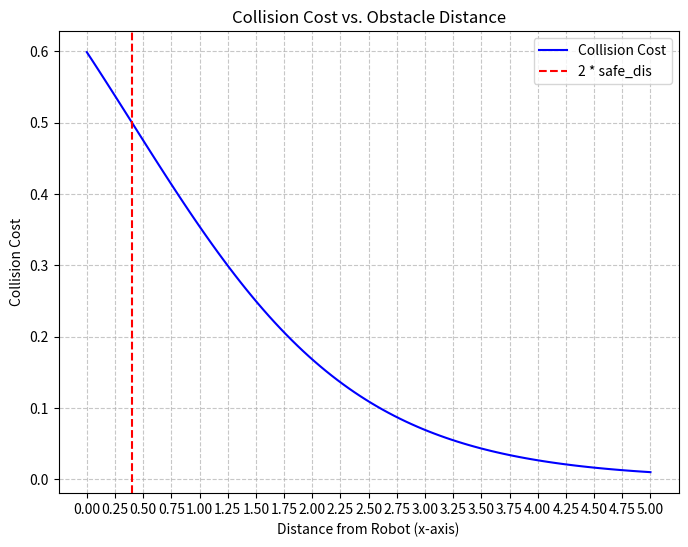

Generate this figure with matplotlib:
# Import libraries
import numpy as np
import matplotlib.pyplot as plt


# Define the CollisionCost function
def CollisionCost(p_robot, p_obs, safe_dis, Qc, kappa):
    d = np.linalg.norm(p_robot - p_obs)
    cost = Qc / (1 + np.exp(kappa * (d - 2 * safe_dis)))
    return cost


# Define parameters
p_robot = np.array([0, 0])
safe_dis = 0.2
Qc = 1.0
kappa = 1.0

# Generate obstacle positions along x-axis
x_obs = np.linspace(0, 5.0, 100)
p_obs_list = np.array([x_obs, np.zeros_like(x_obs)]).T

# Compute collision costs
collision_costs = [
    CollisionCost(p_robot, p_obs, safe_dis, Qc, kappa) for p_obs in p_obs_list
]

# Plot the results
# Redraw the plot with annotation
plt.figure(figsize=(8, 6))
plt.plot(x_obs, collision_costs, label="Collision Cost", color="b")
plt.axvline(2 * safe_dis, color="r", linestyle="--", label="2 * safe_dis")
x_ticks = np.linspace(0, 5.0, 21)  # 生成从 0 到 10 的 21 个刻度
plt.xticks(x_ticks)

plt.title("Collision Cost vs. Obstacle Distance")
plt.xlabel("Distance from Robot (x-axis)")
plt.ylabel("Collision Cost")
plt.grid(True, linestyle="--", alpha=0.7)
plt.legend()
plt.show()
